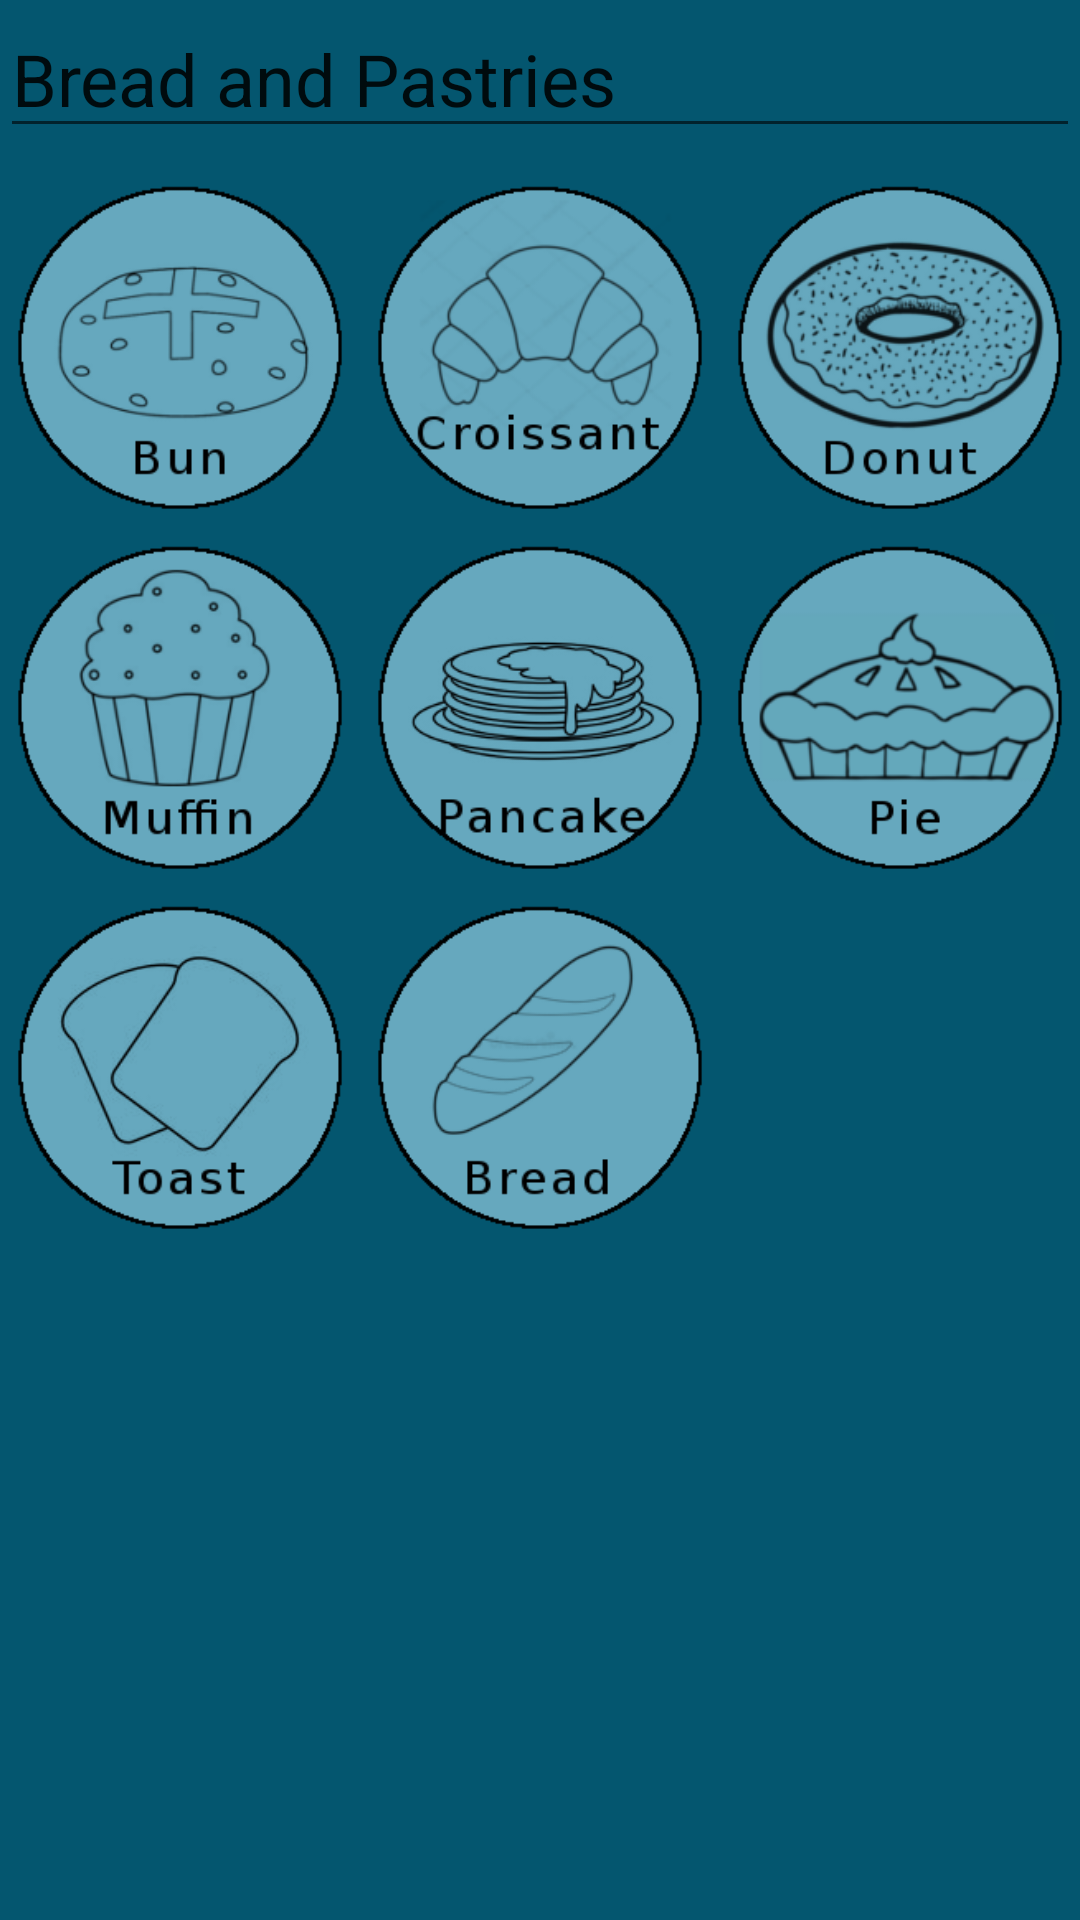

Android layout source for this screen:
<!-- AndroidManifest.xml: application theme AppTheme -->
<!-- res/layout/breadpastries.xml -->
<?xml version="1.0" encoding="utf-8"?>
<RelativeLayout xmlns:android="http://schemas.android.com/apk/res/android"
    android:layout_width="match_parent"
    android:layout_height="match_parent"
    android:background="@color/colorSecundary">

    <RelativeLayout
        android:id="@+id/header"
        android:layout_width="match_parent"
        android:layout_height="wrap_content"
        android:layout_alignParentTop="true"
        android:gravity="center">

        <EditText
            android:id="@+id/editText2"
            android:layout_width="match_parent"
            android:layout_height="wrap_content"
            android:ems="10"
            android:inputType="textPersonName"
            android:text="Bread and Pastries"
            android:textSize="24dp"
            android:clickable="false"
            android:cursorVisible="false"
            android:focusable="false"
            android:focusableInTouchMode="false"/>

    </RelativeLayout>



    <ScrollView
        android:layout_width="match_parent"
        android:layout_height="wrap_content"
        android:layout_below="@id/header"
        >



        <LinearLayout
            android:layout_width="match_parent"
            android:layout_height="wrap_content"
            android:orientation="vertical"
            android:layout_marginTop="-49dp">

            <TableLayout
                android:id="@+id/table1"
                android:layout_width="match_parent"
                android:layout_height="match_parent"
                android:layout_marginTop="55dp"

                >

                <TableRow
                    android:layout_width="match_parent"
                    android:layout_height="match_parent"

                    >

                    <ImageButton
                        android:id="@+id/bun"
                        android:tag="1"
                        android:layout_width="0dp"
                        android:layout_height="match_parent"
                        android:layout_weight=".50"
                        android:scaleType="fitCenter"
                        android:adjustViewBounds="true"
                        android:background="@null"
                        android:src="@drawable/bun"
                        android:padding="5dp"
                        />

                    <ImageButton
                        android:id="@+id/croissant"
                        android:tag="1"
                        android:layout_width="0dp"
                        android:layout_height="match_parent"
                        android:layout_weight=".50"
                        android:scaleType="fitCenter"
                        android:adjustViewBounds="true"
                        android:background="@null"
                        android:src="@drawable/croissant"
                        android:padding="5dp"
                        />
                    <ImageButton
                        android:id="@+id/donut"
                        android:tag="1"
                        android:layout_width="0dp"
                        android:layout_height="match_parent"
                        android:layout_weight=".50"
                        android:scaleType="fitCenter"
                        android:adjustViewBounds="true"
                        android:background="@null"
                        android:src="@drawable/donut"
                        android:padding="5dp"
                        />
                </TableRow>
                <TableRow
                    android:layout_width="match_parent"
                    android:layout_height="match_parent"

                    >

                    <ImageButton
                        android:id="@+id/muffin"
                        android:tag="1"
                        android:layout_width="0dp"
                        android:layout_height="match_parent"
                        android:layout_weight=".50"
                        android:scaleType="fitCenter"
                        android:adjustViewBounds="true"
                        android:background="@null"
                        android:src="@drawable/muffin"
                        android:padding="5dp"
                        />

                    <ImageButton
                        android:id="@+id/pancake"
                        android:tag="1"
                        android:layout_width="0dp"
                        android:layout_height="match_parent"
                        android:layout_weight=".50"
                        android:scaleType="fitCenter"
                        android:adjustViewBounds="true"
                        android:background="@null"
                        android:src="@drawable/pancake"
                        android:padding="5dp"
                        />
                    <ImageButton
                        android:id="@+id/pie"
                        android:tag="1"
                        android:layout_width="0dp"
                        android:layout_height="match_parent"
                        android:layout_weight=".50"
                        android:scaleType="fitCenter"
                        android:adjustViewBounds="true"
                        android:background="@null"
                        android:src="@drawable/pie"
                        android:padding="5dp"
                        />
                </TableRow>
                <TableRow
                    android:layout_width="match_parent"
                    android:layout_height="match_parent"

                    >

                    <ImageButton
                        android:id="@+id/toast"
                        android:tag="1"
                        android:layout_width="0dp"
                        android:layout_height="match_parent"
                        android:layout_weight=".50"
                        android:scaleType="fitCenter"
                        android:adjustViewBounds="true"
                        android:background="@null"
                        android:src="@drawable/toast"
                        android:padding="5dp"
                        />

                    <ImageButton
                        android:id="@+id/bread"
                        android:tag="1"
                        android:layout_width="0dp"
                        android:layout_height="match_parent"
                        android:layout_weight=".50"
                        android:scaleType="fitCenter"
                        android:adjustViewBounds="true"
                        android:background="@null"
                        android:src="@drawable/bread"
                        android:padding="5dp"
                        />
                    <ImageButton

                        android:layout_width="0dp"
                        android:layout_height="match_parent"
                        android:layout_weight=".50"
                        android:scaleType="fitCenter"
                        android:adjustViewBounds="true"
                        android:background="@null"
                        android:padding="5dp"
                        />
                </TableRow>
            </TableLayout>
        </LinearLayout>
    </ScrollView>
</RelativeLayout>
<!-- resources referenced by this layout -->
<resources>
  <color name="colorSecundary">#04566f</color>
  <!-- drawable bread: png bitmap (drawable, 11378 bytes) -->
  <!-- drawable bun: png bitmap (drawable, 13316 bytes) -->
  <!-- drawable croissant: png bitmap (drawable, 18853 bytes) -->
  <!-- drawable donut: png bitmap (drawable, 29346 bytes) -->
  <!-- drawable muffin: png bitmap (drawable, 15590 bytes) -->
  <!-- drawable pancake: png bitmap (drawable, 20983 bytes) -->
  <!-- drawable pie: png bitmap (drawable, 17478 bytes) -->
  <!-- drawable toast: png bitmap (drawable, 16162 bytes) -->
  <style name="AppTheme" parent="Theme.AppCompat.Light.NoActionBar">
          
          <item name="colorPrimary">@color/colorPrimary</item>
          <item name="colorPrimaryDark">@color/colorPrimaryDark</item>
          <item name="colorAccent">@color/colorSecundary</item>
      </style>
  <color name="colorPrimary">#1e758f</color>
  <color name="colorPrimaryDark">#303f9f</color>
</resources>
